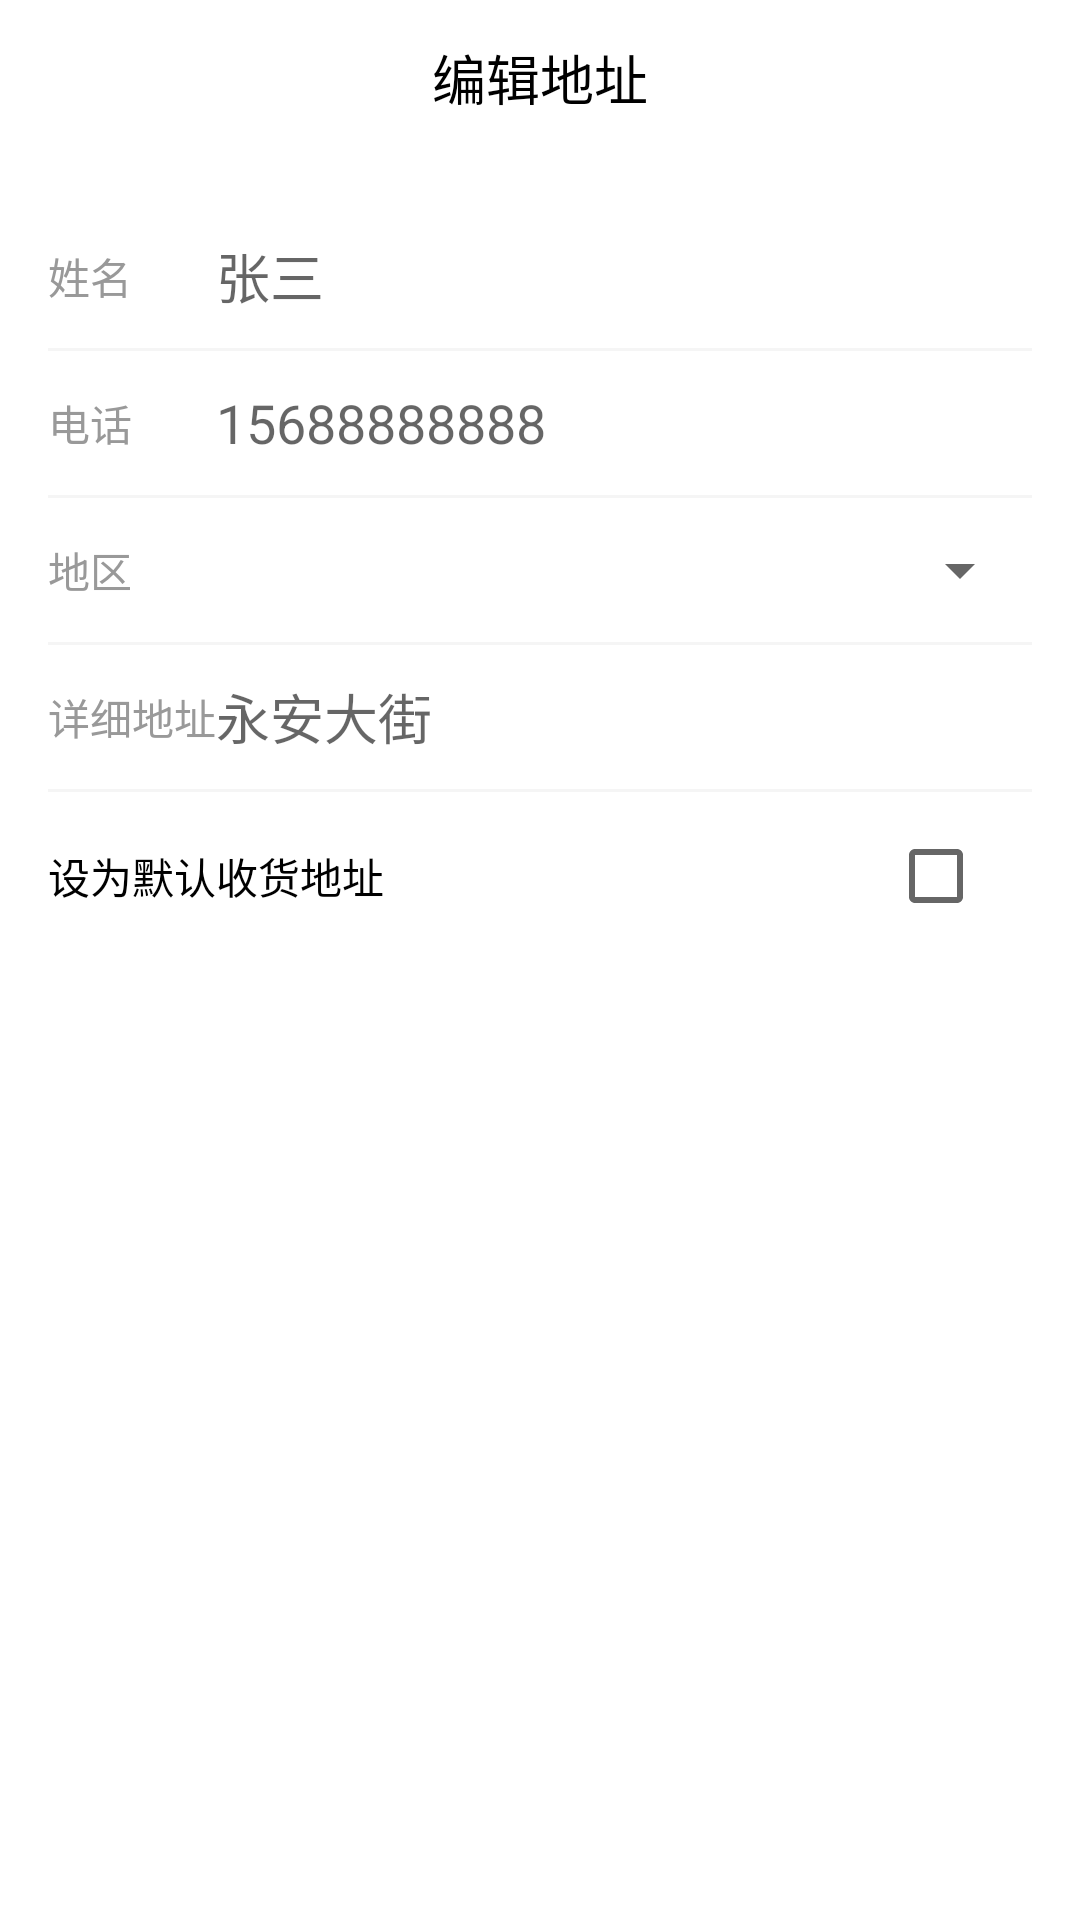

Produce the Android XML layout that renders to this screen, including the resource entries it uses.
<!-- AndroidManifest.xml: application theme Theme.NewBeeMall -->
<!-- res/layout/activity_address_edit.xml -->
<?xml version="1.0" encoding="utf-8"?>
<ScrollView xmlns:android="http://schemas.android.com/apk/res/android"
    android:layout_width="match_parent"
    android:layout_height="match_parent"
    android:background="@color/white">

    <LinearLayout
        android:layout_width="match_parent"
        android:layout_height="wrap_content"
        android:orientation="vertical">

        <LinearLayout
            android:layout_width="match_parent"
            android:layout_height="52dp"
            android:gravity="center"
            android:background="@color/white">

            <TextView
                android:layout_width="wrap_content"
                android:layout_height="wrap_content"
                android:text="编辑地址"
                android:textColor="@color/black"
                android:textSize="18sp" />
        </LinearLayout>

        <LinearLayout
            android:layout_width="match_parent"
            android:layout_height="wrap_content"
            android:orientation="vertical"
            android:padding="16dp">

            <LinearLayout
                android:layout_width="match_parent"
                android:layout_height="48dp"
                android:gravity="center_vertical">
                <TextView
                    android:layout_width="56dp"
                    android:layout_height="wrap_content"
                    android:text="姓名"
                    android:textColor="@color/gray" />
                <EditText
                    android:id="@+id/etUserName"
                    android:layout_width="0dp"
                    android:layout_height="wrap_content"
                    android:layout_weight="1"
                    android:background="@android:color/transparent"
                    android:hint="张三" />
            </LinearLayout>

            <View android:layout_width="match_parent" android:layout_height="1dp" android:background="@color/light_gray" />

            <LinearLayout
                android:layout_width="match_parent"
                android:layout_height="48dp"
                android:gravity="center_vertical">
                <TextView
                    android:layout_width="56dp"
                    android:layout_height="wrap_content"
                    android:text="电话"
                    android:textColor="@color/gray" />
                <EditText
                    android:id="@+id/etUserPhone"
                    android:layout_width="0dp"
                    android:layout_height="wrap_content"
                    android:layout_weight="1"
                    android:background="@android:color/transparent"
                    android:hint="15688888888"
                    android:inputType="phone" />
            </LinearLayout>

            <View android:layout_width="match_parent" android:layout_height="1dp" android:background="@color/light_gray" />

            <LinearLayout
                android:layout_width="match_parent"
                android:layout_height="48dp"
                android:gravity="center_vertical">
                <TextView
                    android:layout_width="56dp"
                    android:layout_height="wrap_content"
                    android:text="地区"
                    android:textColor="@color/gray" />
                <Spinner
                    android:id="@+id/spProvince"
                    android:layout_width="0dp"
                    android:layout_height="wrap_content"
                    android:layout_weight="1" />
                <Spinner
                    android:id="@+id/spCity"
                    android:layout_width="0dp"
                    android:layout_height="wrap_content"
                    android:layout_weight="1"
                    android:visibility="gone" />
                <Spinner
                    android:id="@+id/spDistrict"
                    android:layout_width="0dp"
                    android:layout_height="wrap_content"
                    android:layout_weight="1"
                    android:visibility="gone" />
            </LinearLayout>

            <View android:layout_width="match_parent" android:layout_height="1dp" android:background="@color/light_gray" />

            <LinearLayout
                android:layout_width="match_parent"
                android:layout_height="48dp"
                android:gravity="center_vertical">
                <TextView
                    android:layout_width="56dp"
                    android:layout_height="wrap_content"
                    android:text="详细地址"
                    android:textColor="@color/gray" />
                <EditText
                    android:id="@+id/etDetailAddress"
                    android:layout_width="0dp"
                    android:layout_height="wrap_content"
                    android:layout_weight="1"
                    android:background="@android:color/transparent"
                    android:hint="永安大街" />
            </LinearLayout>

            <View android:layout_width="match_parent" android:layout_height="1dp" android:background="@color/light_gray" />

            <LinearLayout
                android:layout_width="match_parent"
                android:layout_height="56dp"
                android:gravity="center_vertical">
                <TextView
                    android:layout_width="0dp"
                    android:layout_height="wrap_content"
                    android:layout_weight="1"
                    android:text="设为默认收货地址"
                    android:textColor="@color/black" />
                <CheckBox
                    android:id="@+id/cbDefault"
                    android:layout_width="wrap_content"
                    android:layout_height="wrap_content" />
            </LinearLayout>

            <Button
                android:id="@+id/btnSaveAddress"
                android:layout_width="match_parent"
                android:layout_height="48dp"
                android:layout_marginTop="20dp"
                android:background="@drawable/bg_primary_pill"
                android:text="保存"
                android:textColor="@color/white" />

            <Button
                android:id="@+id/btnDeleteAddress"
                android:layout_width="match_parent"
                android:layout_height="48dp"
                android:layout_marginTop="12dp"
                android:background="@android:color/transparent"
                android:text="删除"
                android:textColor="@color/gray"
                android:visibility="gone" />
        </LinearLayout>
    </LinearLayout>
</ScrollView>
<!-- resources referenced by this layout -->
<resources>
  <color name="black">#FF000000</color>
  <color name="gray">#FF999999</color>
  <color name="light_gray">#FFF5F5F5</color>
  <color name="white">#FFFFFFFF</color>
  <style name="Theme.NewBeeMall" parent="Theme.MaterialComponents.Light.NoActionBar">
          <item name="colorPrimary">#FF1ABC9C</item>
          <item name="colorPrimaryVariant">#FF16A085</item>
          <item name="colorOnPrimary">#FFFFFFFF</item>
          <item name="colorSecondary">#FFFF6F61</item>
          <item name="android:statusBarColor">@android:color/transparent</item>
          <item name="android:navigationBarColor">#FFFFFFFF</item>
      </style>
</resources>
